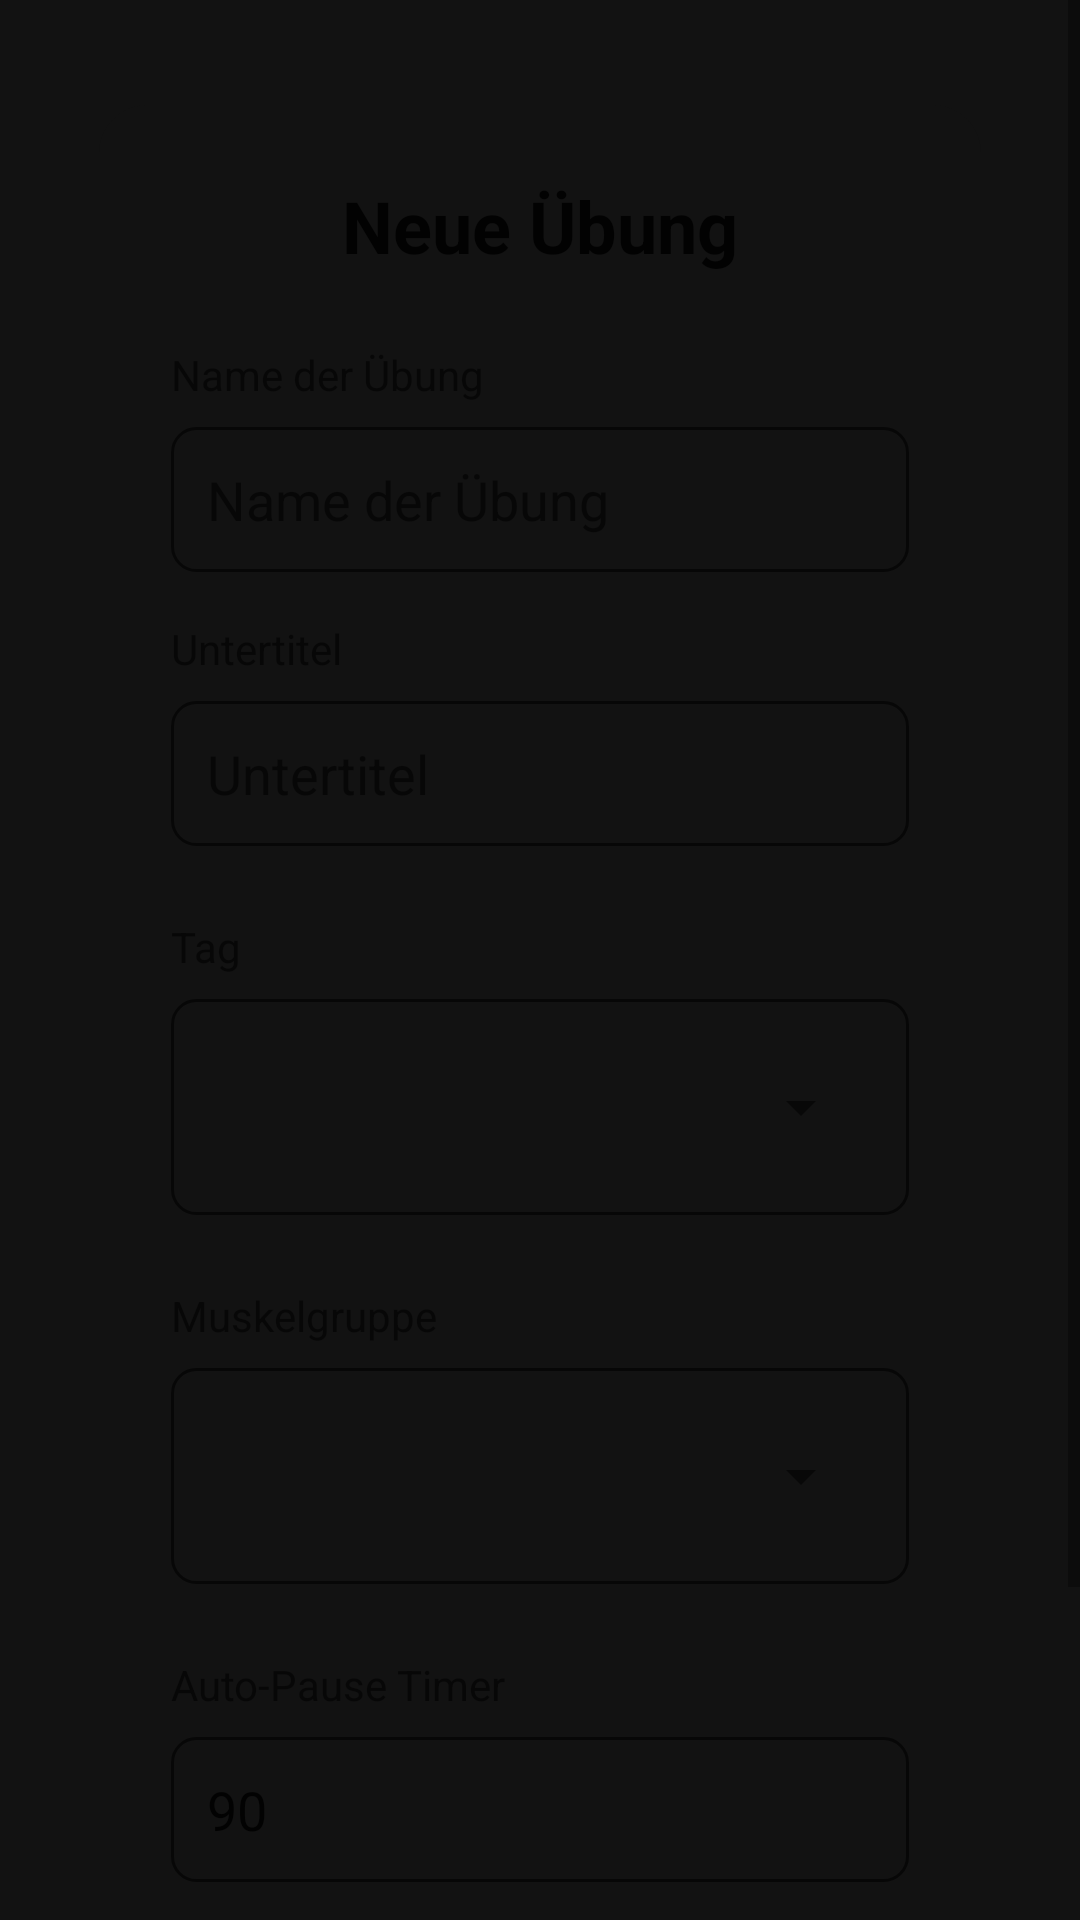

This screen was rendered from an Android layout file. Write that file and the resources it references.
<!-- AndroidManifest.xml: application theme Theme.GymLog -->
<!-- res/layout/activity_new_exercise.xml -->
<ScrollView xmlns:android="http://schemas.android.com/apk/res/android"
    xmlns:app="http://schemas.android.com/apk/res-auto"
    android:layout_width="match_parent"
    android:layout_height="match_parent"
    android:fillViewport="true"
    android:background="?android:attr/colorBackground">

    <LinearLayout
        android:layout_width="match_parent"
        android:layout_height="wrap_content"
        android:orientation="vertical"
        android:padding="24dp"
        android:clipToPadding="false">

        <androidx.cardview.widget.CardView
            android:layout_width="match_parent"
            android:layout_height="wrap_content"
            app:cardCornerRadius="16dp"
            app:cardElevation="4dp"
            app:cardUseCompatPadding="true"
            app:cardBackgroundColor="?android:attr/colorBackground">

            <LinearLayout
                android:layout_width="match_parent"
                android:layout_height="wrap_content"
                android:orientation="vertical"
                android:padding="24dp">

                <TextView
                    android:layout_width="match_parent"
                    android:layout_height="wrap_content"
                    android:text="@string/default_exercise_name"
                    android:textSize="24sp"
                    android:textStyle="bold"
                    android:textColor="?android:attr/textColorPrimary"
                    android:layout_marginBottom="24dp"
                    android:gravity="center_horizontal"/>

                <TextView
                    android:layout_width="wrap_content"
                    android:layout_height="wrap_content"
                    android:text="@string/label_name"
                    android:textSize="14sp"
                    android:textColor="?android:attr/textColorSecondary"
                    android:layout_marginBottom="8dp"/>

                <EditText
                    android:id="@+id/edit_text_exercise_name"
                    android:layout_width="match_parent"
                    android:layout_height="wrap_content"
                    android:background="@drawable/bg_input"
                    android:hint="@string/label_name"
                    android:inputType="textCapSentences"
                    android:minHeight="48dp"
                    android:layout_marginBottom="16dp"/>

                <TextView
                    android:layout_width="wrap_content"
                    android:layout_height="wrap_content"
                    android:text="@string/label_subtitle"
                    android:textSize="14sp"
                    android:textColor="?android:attr/textColorSecondary"
                    android:layout_marginBottom="8dp"/>

                <EditText
                    android:id="@+id/edit_text_exercise_description"
                    android:layout_width="match_parent"
                    android:layout_height="wrap_content"
                    android:background="@drawable/bg_input"
                    android:hint="@string/label_subtitle"
                    android:inputType="textCapSentences"
                    android:minHeight="48dp"
                    android:layout_marginBottom="24dp"/>

                
                <TextView
                    android:layout_width="wrap_content"
                    android:layout_height="wrap_content"
                    android:text="@string/label_day"
                    android:textSize="14sp"
                    android:textColor="?android:attr/textColorSecondary"
                    android:layout_marginBottom="8dp"/>

                <FrameLayout
                    android:layout_width="match_parent"
                    android:layout_height="wrap_content"
                    android:background="@drawable/bg_input"
                    android:layout_marginBottom="24dp">
                    
                    <Spinner
                        android:id="@+id/spinner_day"
                        android:layout_width="match_parent"
                        android:layout_height="48dp"
                        android:spinnerMode="dropdown"/>
                </FrameLayout>

                
                <TextView
                    android:layout_width="wrap_content"
                    android:layout_height="wrap_content"
                    android:text="@string/label_muscle_group"
                    android:textSize="14sp"
                    android:textColor="?android:attr/textColorSecondary"
                    android:layout_marginBottom="8dp"/>

                <FrameLayout
                    android:layout_width="match_parent"
                    android:layout_height="wrap_content"
                    android:background="@drawable/bg_input"
                    android:layout_marginBottom="24dp">

                    <Spinner
                        android:id="@+id/spinner_muscle"
                        android:layout_width="match_parent"
                        android:layout_height="48dp"
                        android:spinnerMode="dropdown"/>
                </FrameLayout>
                
                
                <TextView
                    android:layout_width="wrap_content"
                    android:layout_height="wrap_content"
                    android:text="@string/pref_auto_rest_timer"
                    android:textSize="14sp"
                    android:textColor="?android:attr/textColorSecondary"
                    android:layout_marginBottom="8dp"/>

                <EditText
                    android:id="@+id/edit_text_rest_seconds"
                    android:layout_width="match_parent"
                    android:layout_height="wrap_content"
                    android:background="@drawable/bg_input"
                    android:hint="@string/label_rest_seconds"
                    android:inputType="number"
                    android:text="90"
                    android:minHeight="48dp"
                    android:layout_marginBottom="32dp"/>

                <Button
                    android:id="@+id/button_save_exercise"
                    android:layout_width="match_parent"
                    android:layout_height="56dp"
                    android:text="@string/save"
                    android:textSize="16sp"
                    android:backgroundTint="?attr/colorPrimary"
                    android:textColor="?attr/colorOnPrimary" />

            </LinearLayout>

        </androidx.cardview.widget.CardView>
    </LinearLayout>
</ScrollView>
<!-- resources referenced by this layout -->
<resources>
  <!-- drawable bg_input (drawable) -->
  <?xml version="1.0" encoding="utf-8"?>
  <shape xmlns:android="http://schemas.android.com/apk/res/android">
      <solid android:color="@android:color/transparent"/>
      <corners android:radius="8dp"/>
      <stroke android:width="1dp" android:color="?android:attr/textColorSecondary"/>
      <padding android:left="12dp" android:top="12dp" android:right="12dp" android:bottom="12dp"/>
  </shape>
  <string name="default_exercise_name">Neue Übung</string>
  <string name="label_day">Tag</string>
  <string name="label_muscle_group">Muskelgruppe</string>
  <string name="label_name">Name der Übung</string>
  <string name="label_rest_seconds">Pausenzeit (Sekunden)</string>
  <string name="label_subtitle">Untertitel</string>
  <string name="pref_auto_rest_timer">Auto-Pause Timer</string>
  <string name="save">Speichern</string>
  <style name="Theme.GymLog" parent="Theme.MaterialComponents.DayNight.NoActionBar">
          
          <item name="colorPrimary">@color/gym_primary</item>
          <item name="colorPrimaryVariant">@color/gym_background</item>
          <item name="colorOnPrimary">@color/gym_on_primary</item>
          
          <item name="colorSecondary">@color/gym_secondary</item>
          <item name="colorOnSecondary">@color/gym_background</item>
          
          <item name="android:statusBarColor">@color/gym_background</item>
          <item name="android:windowLightStatusBar">false</item>
          
          <item name="android:windowBackground">@color/gym_background</item>
          <item name="android:colorBackground">@color/gym_background</item>
      </style>
  <color name="gym_primary">#2979FF</color>
  <color name="gym_background">#121212</color>
  <color name="gym_on_primary">#FFFFFF</color>
  <color name="gym_secondary">#00E5FF</color>
</resources>
